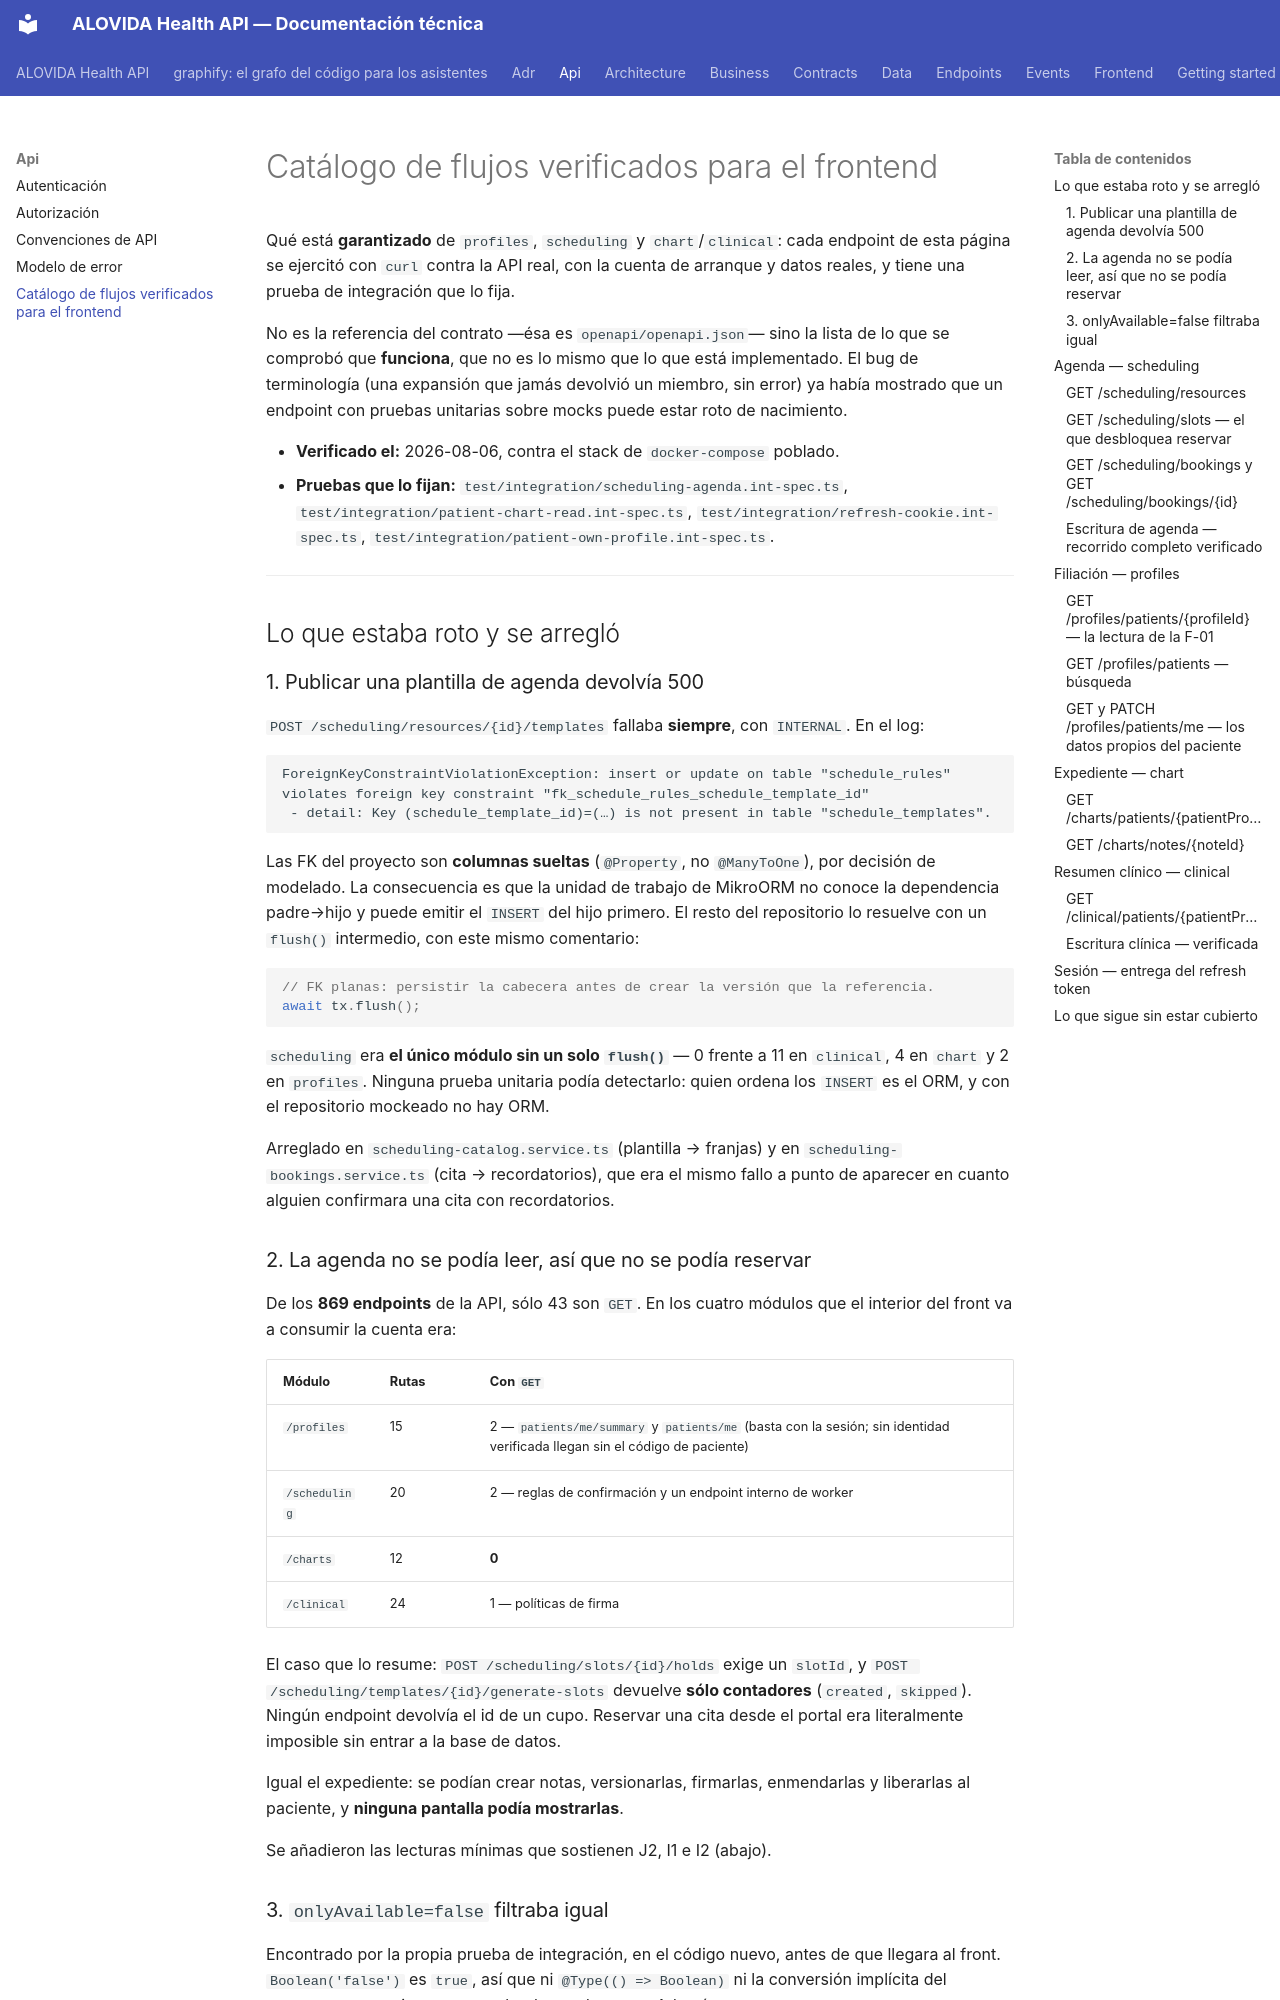

repository: mdavila-2001/mantra-core-health-api · page: api/flujos-verificados-frontend/index.html · generator: mkdocs

# Catálogo de flujos verificados para el frontend

Qué está **garantizado** de `profiles`, `scheduling` y `chart`/`clinical`: cada
endpoint de esta página se ejercitó con `curl` contra la API real, con la cuenta
de arranque y datos reales, y tiene una prueba de integración que lo fija.

No es la referencia del contrato —ésa es `openapi/openapi.json`— sino la lista de
lo que se comprobó que **funciona**, que no es lo mismo que lo que está
implementado. El bug de terminología (una expansión que jamás devolvió un miembro,
sin error) ya había mostrado que un endpoint con pruebas unitarias sobre mocks
puede estar roto de nacimiento.

- **Verificado el:** 2026-08-06, contra el stack de `docker-compose` poblado.
- **Pruebas que lo fijan:** `test/integration/scheduling-agenda.int-spec.ts`,
  `test/integration/patient-chart-read.int-spec.ts`,
  `test/integration/refresh-cookie.int-spec.ts`,
  `test/integration/patient-own-profile.int-spec.ts`.

---

## Lo que estaba roto y se arregló

### 1. Publicar una plantilla de agenda devolvía 500

`POST /scheduling/resources/{id}/templates` fallaba **siempre**, con
`INTERNAL`. En el log:

```
ForeignKeyConstraintViolationException: insert or update on table "schedule_rules"
violates foreign key constraint "fk_schedule_rules_schedule_template_id"
 - detail: Key (schedule_template_id)=(…) is not present in table "schedule_templates".
```

Las FK del proyecto son **columnas sueltas** (`@Property`, no `@ManyToOne`), por
decisión de modelado. La consecuencia es que la unidad de trabajo de MikroORM no
conoce la dependencia padre→hijo y puede emitir el `INSERT` del hijo primero. El
resto del repositorio lo resuelve con un `flush()` intermedio, con este mismo
comentario:

```ts
// FK planas: persistir la cabecera antes de crear la versión que la referencia.
await tx.flush();
```

`scheduling` era **el único módulo sin un solo `flush()`** — 0 frente a 11 en
`clinical`, 4 en `chart` y 2 en `profiles`. Ninguna prueba unitaria podía
detectarlo: quien ordena los `INSERT` es el ORM, y con el repositorio mockeado no
hay ORM.

Arreglado en `scheduling-catalog.service.ts` (plantilla → franjas) y en
`scheduling-bookings.service.ts` (cita → recordatorios), que era el mismo fallo a
punto de aparecer en cuanto alguien confirmara una cita con recordatorios.

### 2. La agenda no se podía leer, así que no se podía reservar

De los **869 endpoints** de la API, sólo 43 son `GET`. En los cuatro módulos que
el interior del front va a consumir la cuenta era:

| Módulo | Rutas | Con `GET` |
| --- | --- | --- |
| `/profiles` | 15 | 2 — `patients/me/summary` y `patients/me` (basta con la sesión; sin identidad verificada llegan sin el código de paciente) |
| `/scheduling` | 20 | 2 — reglas de confirmación y un endpoint interno de worker |
| `/charts` | 12 | **0** |
| `/clinical` | 24 | 1 — políticas de firma |

El caso que lo resume: `POST /scheduling/slots/{id}/holds` exige un `slotId`, y
`POST /scheduling/templates/{id}/generate-slots` devuelve **sólo contadores**
(`created`, `skipped`). Ningún endpoint devolvía el id de un cupo. Reservar una
cita desde el portal era literalmente imposible sin entrar a la base de datos.

Igual el expediente: se podían crear notas, versionarlas, firmarlas, enmendarlas
y liberarlas al paciente, y **ninguna pantalla podía mostrarlas**.

Se añadieron las lecturas mínimas que sostienen J2, I1 e I2 (abajo).
